Labelled photos from "Image-classification", an image-classification folder in mskcsetce/Image-classification. The possible labels are: hydrangea, nature.

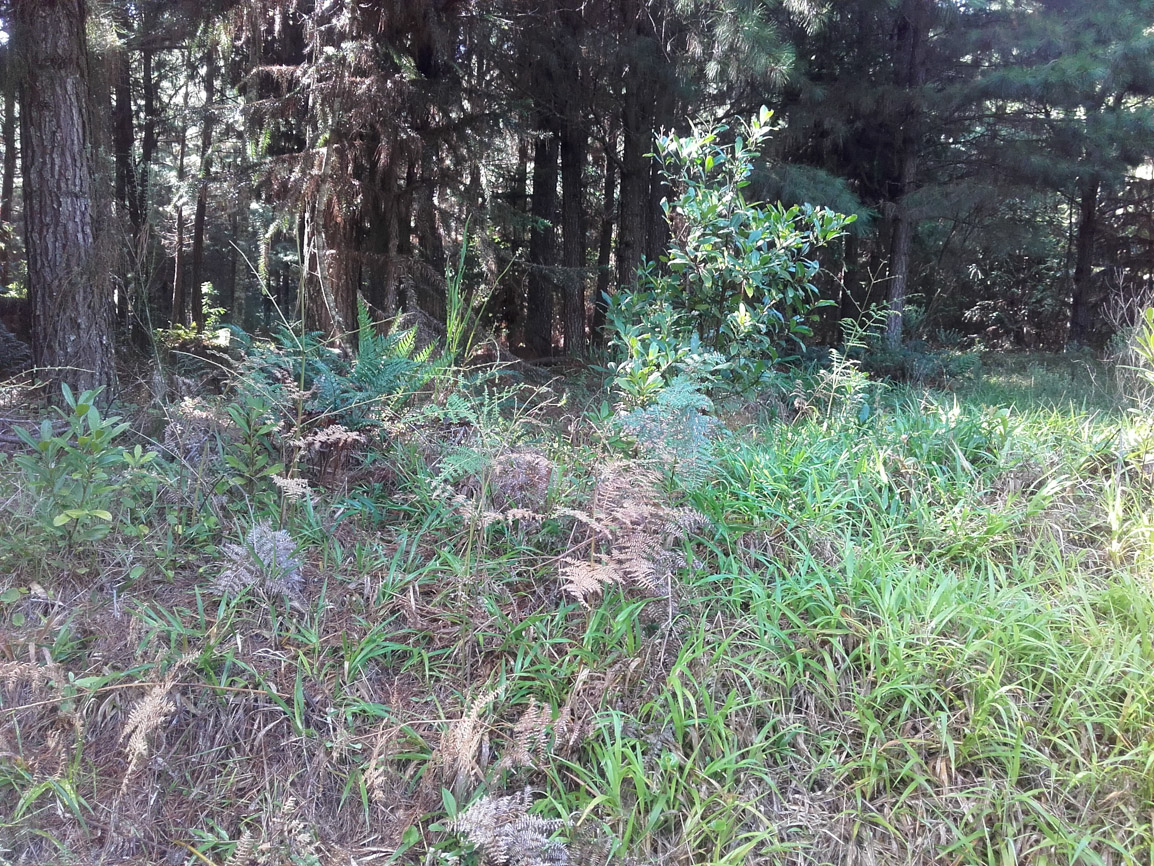
Label: nature

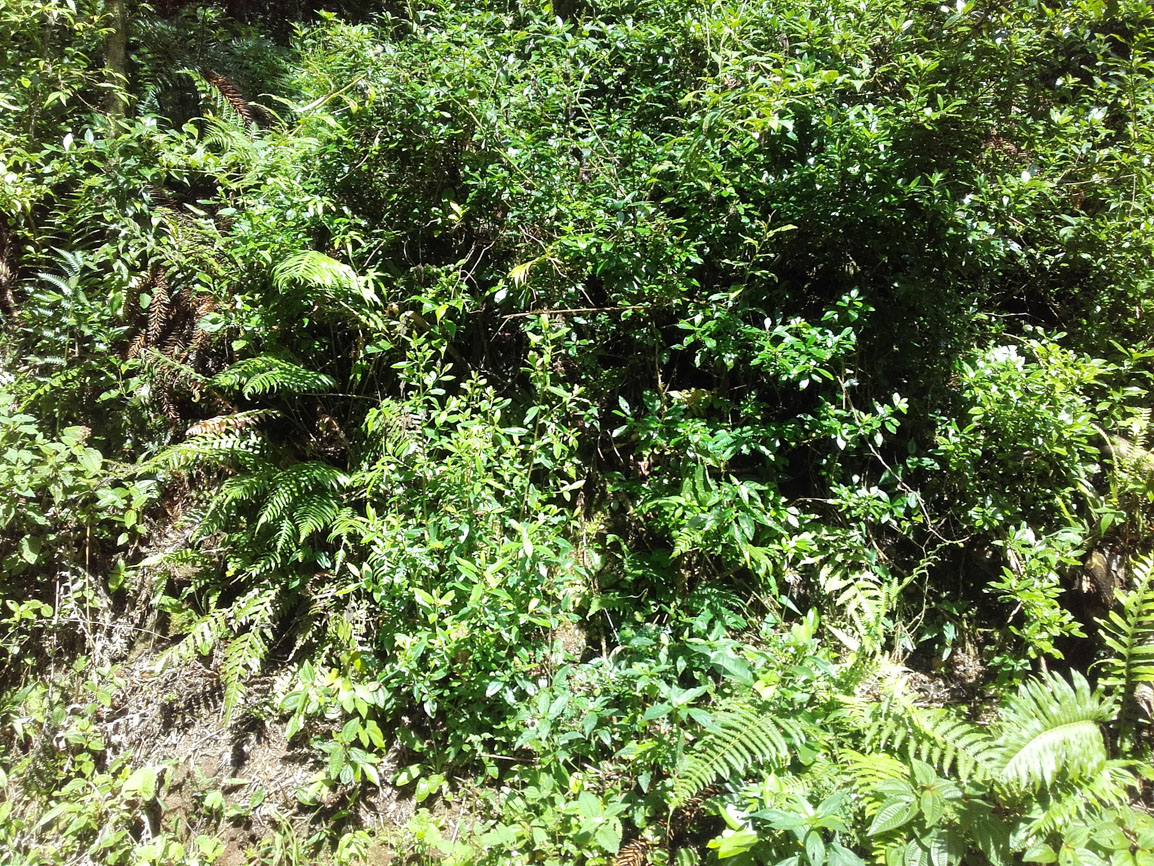
Label: nature

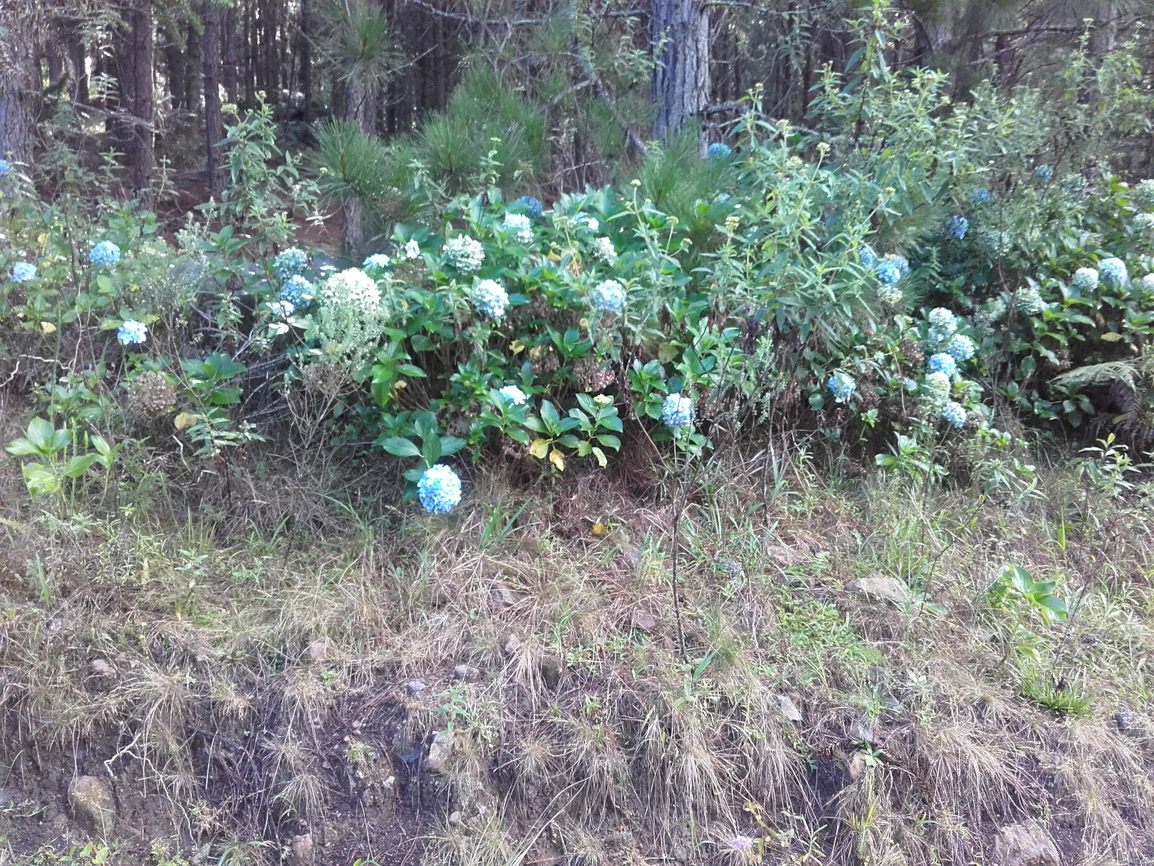
Label: hydrangea

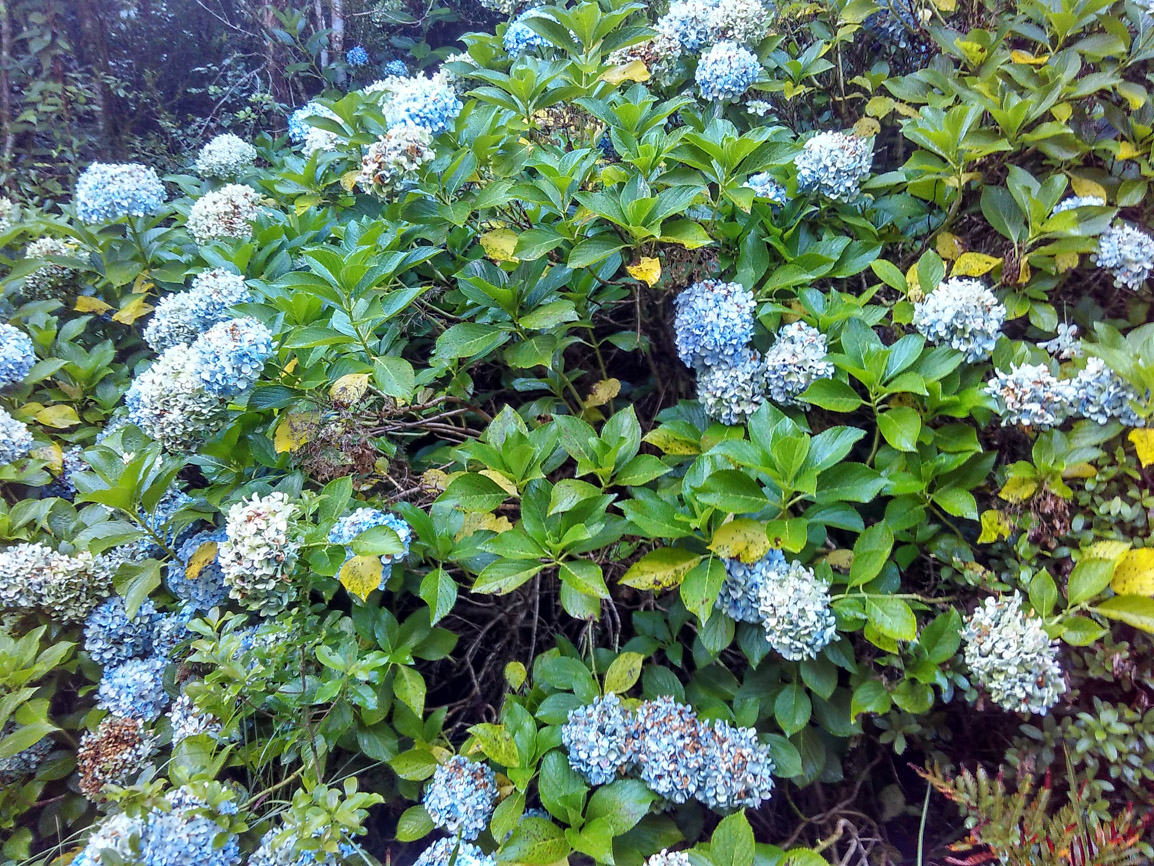
Label: hydrangea

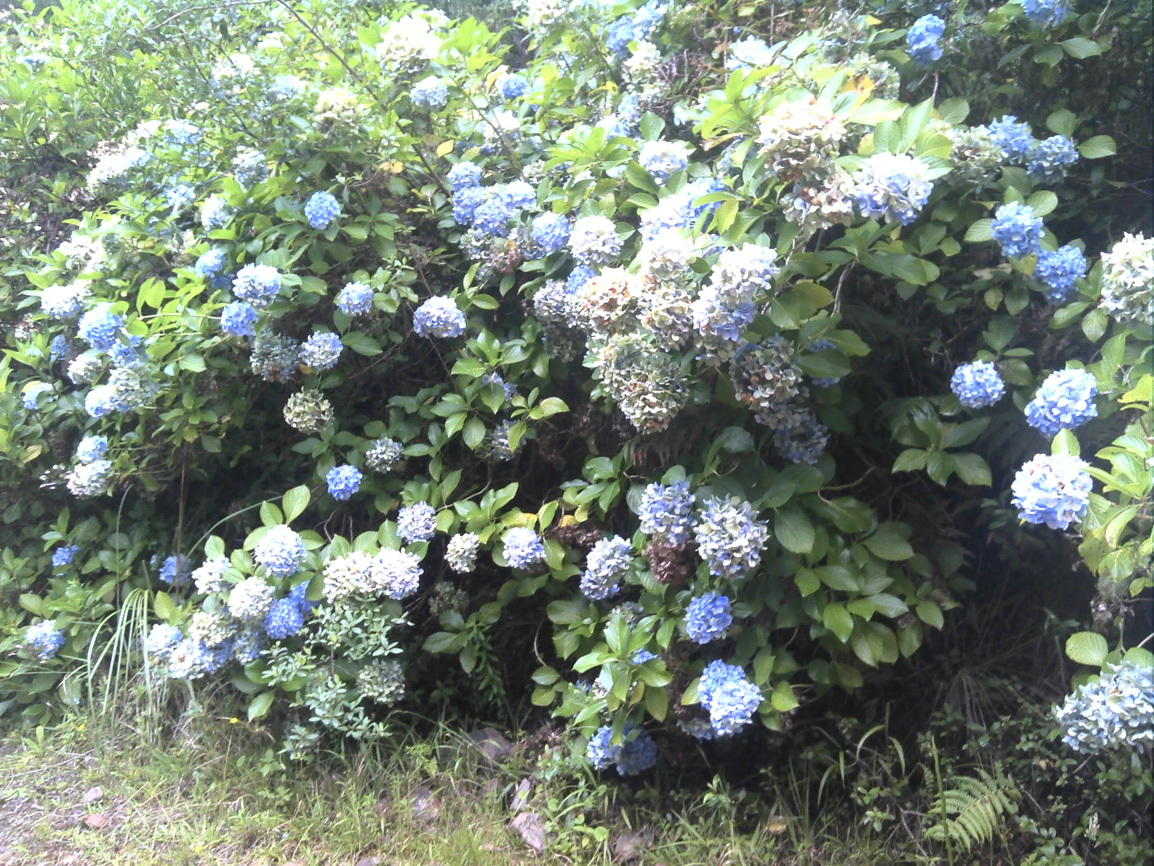
Label: hydrangea

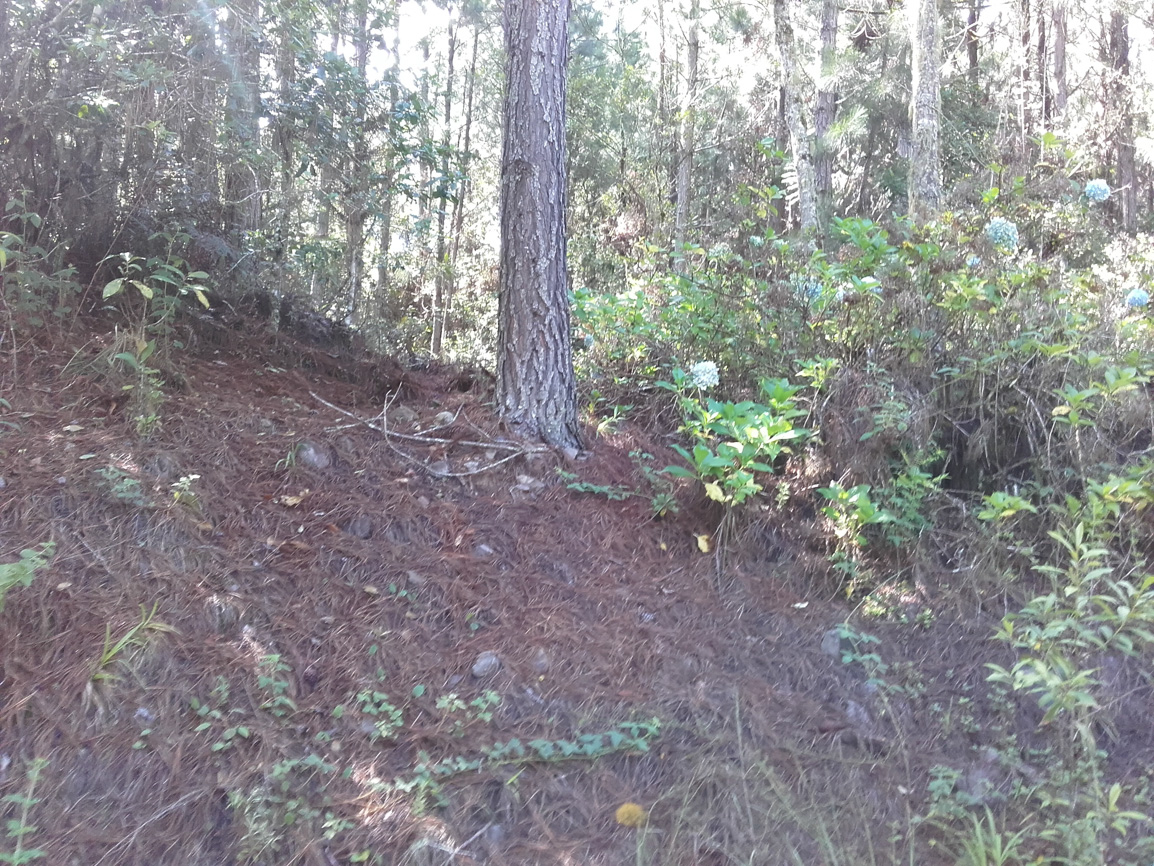
Label: nature
